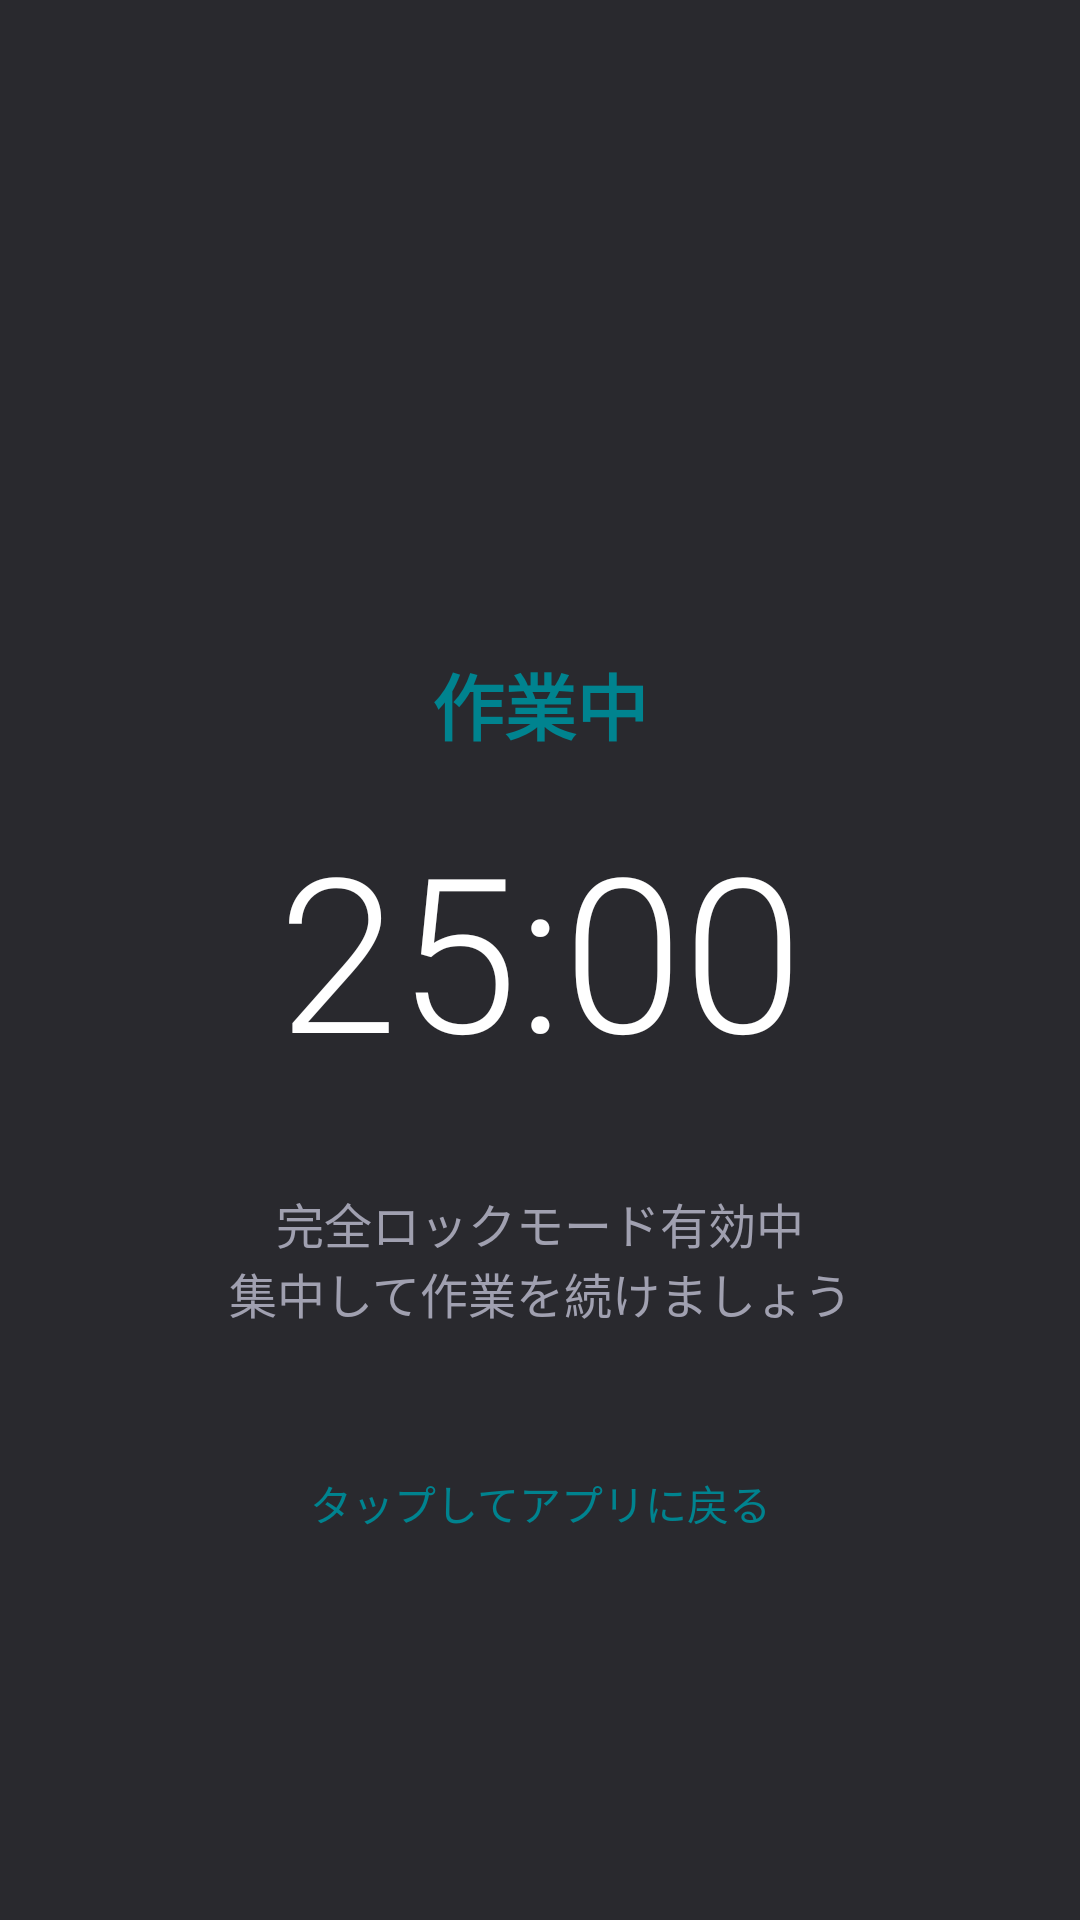

The Android layout XML behind this screen, and the referenced resources:
<!-- AndroidManifest.xml: application theme Theme.Iterio -->
<!-- res/layout/overlay_lock_screen.xml -->
<?xml version="1.0" encoding="utf-8"?>
<androidx.constraintlayout.widget.ConstraintLayout xmlns:android="http://schemas.android.com/apk/res/android"
    xmlns:app="http://schemas.android.com/apk/res-auto"
    android:layout_width="match_parent"
    android:layout_height="match_parent"
    android:background="#E6121218"
    android:clickable="true"
    android:focusable="true">

    <LinearLayout
        android:layout_width="wrap_content"
        android:layout_height="wrap_content"
        android:gravity="center"
        android:orientation="vertical"
        app:layout_constraintBottom_toBottomOf="parent"
        app:layout_constraintEnd_toEndOf="parent"
        app:layout_constraintStart_toStartOf="parent"
        app:layout_constraintTop_toTopOf="parent">

        <androidx.appcompat.widget.AppCompatImageView
            android:layout_width="64dp"
            android:layout_height="64dp"
            android:src="@drawable/ic_lock"
            android:contentDescription="@string/focus_mode_title"
            app:tint="#00838F" />

        <TextView
            android:id="@+id/overlay_phase_text"
            android:layout_width="wrap_content"
            android:layout_height="wrap_content"
            android:layout_marginTop="24dp"
            android:text="@string/timer_phase_work"
            android:textColor="#00838F"
            android:textSize="24sp"
            android:textStyle="bold" />

        <TextView
            android:id="@+id/overlay_time_text"
            android:layout_width="wrap_content"
            android:layout_height="wrap_content"
            android:layout_marginTop="16dp"
            android:text="25:00"
            android:textColor="#FFFFFF"
            android:textSize="72sp"
            android:fontFamily="sans-serif-light" />

        <TextView
            android:layout_width="wrap_content"
            android:layout_height="wrap_content"
            android:layout_marginTop="32dp"
            android:text="@string/lock_overlay_message"
            android:textColor="#A0A0B0"
            android:textSize="16sp"
            android:gravity="center" />

        <TextView
            android:layout_width="wrap_content"
            android:layout_height="wrap_content"
            android:layout_marginTop="48dp"
            android:text="@string/lock_overlay_tap_to_return"
            android:textColor="#00838F"
            android:textSize="14sp" />

    </LinearLayout>

</androidx.constraintlayout.widget.ConstraintLayout>
<!-- resources referenced by this layout -->
<resources>
  <string name="focus_mode_title">フォーカスモード</string>
  <string name="lock_overlay_message">完全ロックモード有効中\n集中して作業を続けましょう</string>
  <string name="lock_overlay_tap_to_return">タップしてアプリに戻る</string>
  <string name="timer_phase_work">作業中</string>
</resources>
